Run: headless pygame with SDL's dummy video driver; simulated clock (each Clock.tick advances the game by its frame time, no real sleeping); random seed 0; keys injected as events and as key.get_pressed() state; no mouse input.
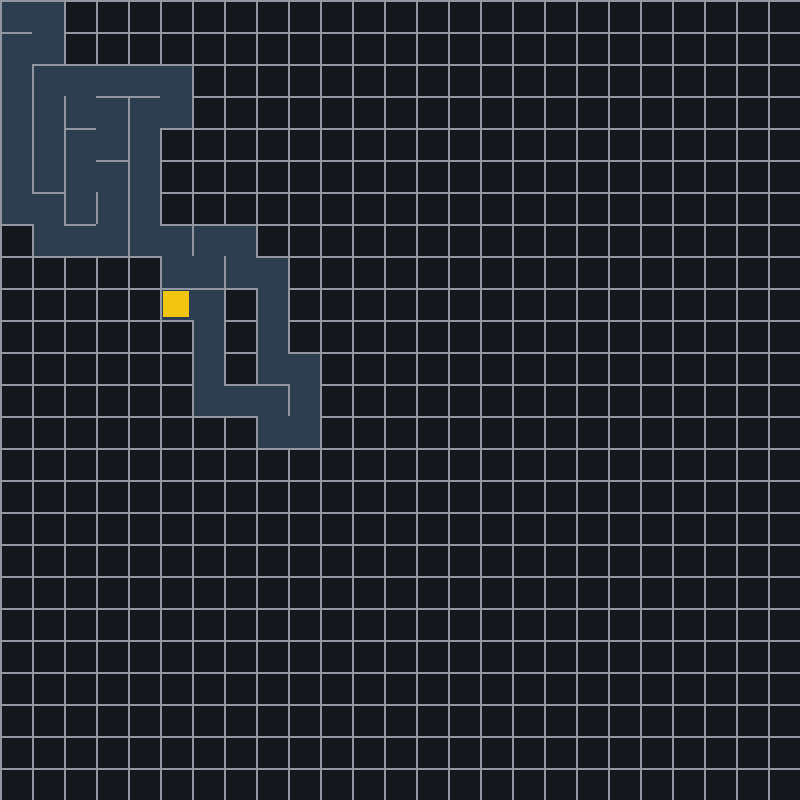
Frame 1 of 4 · flips 1–60 · no input
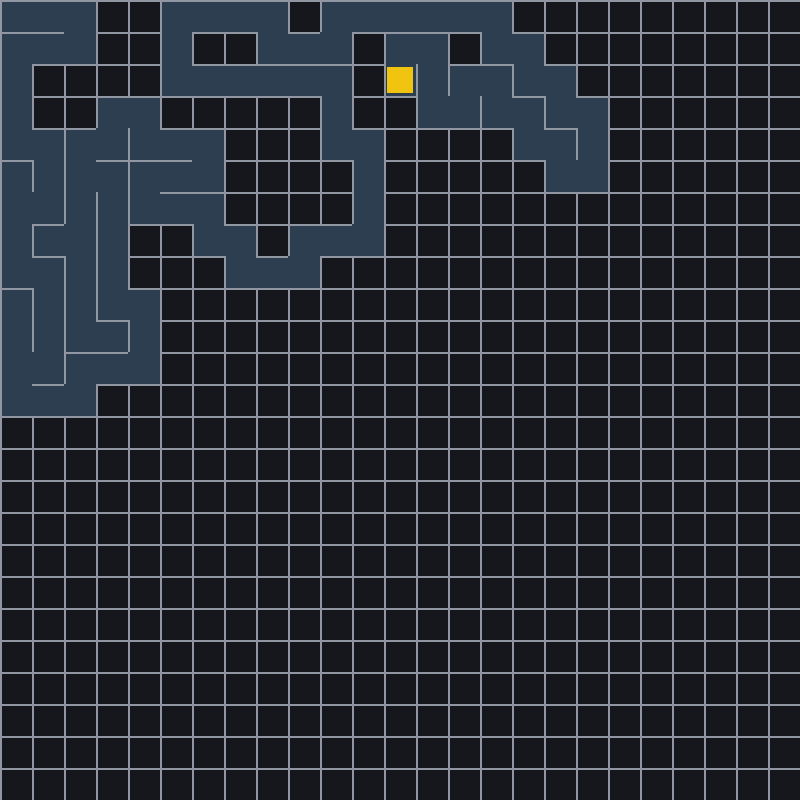
Frame 2 of 4 · flips 61–180 · tapped SPACE, RETURN · held RIGHT (→), D
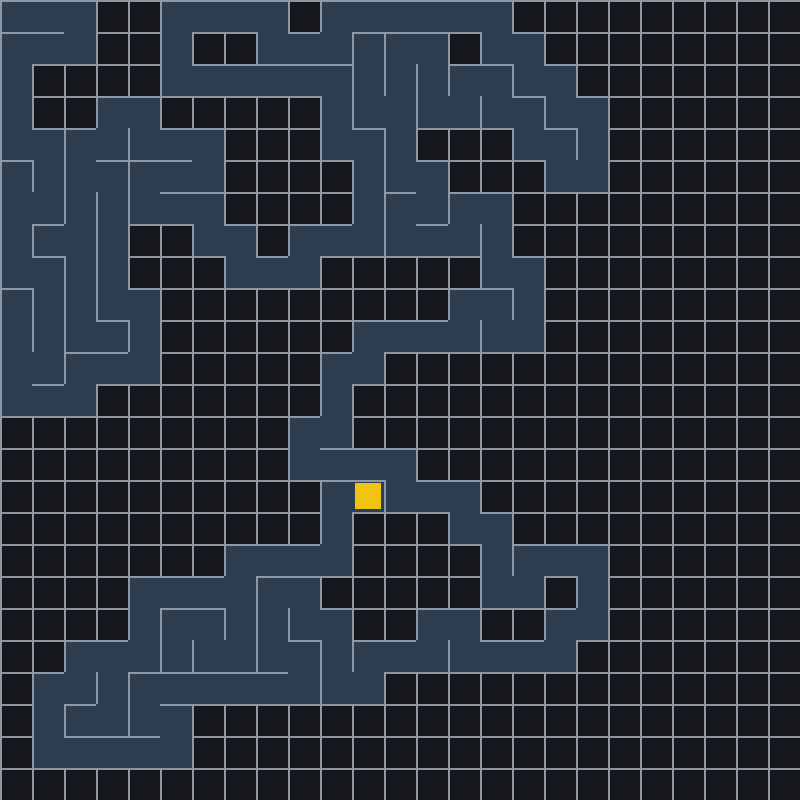
Frame 3 of 4 · flips 181–300 · held DOWN (↓), S
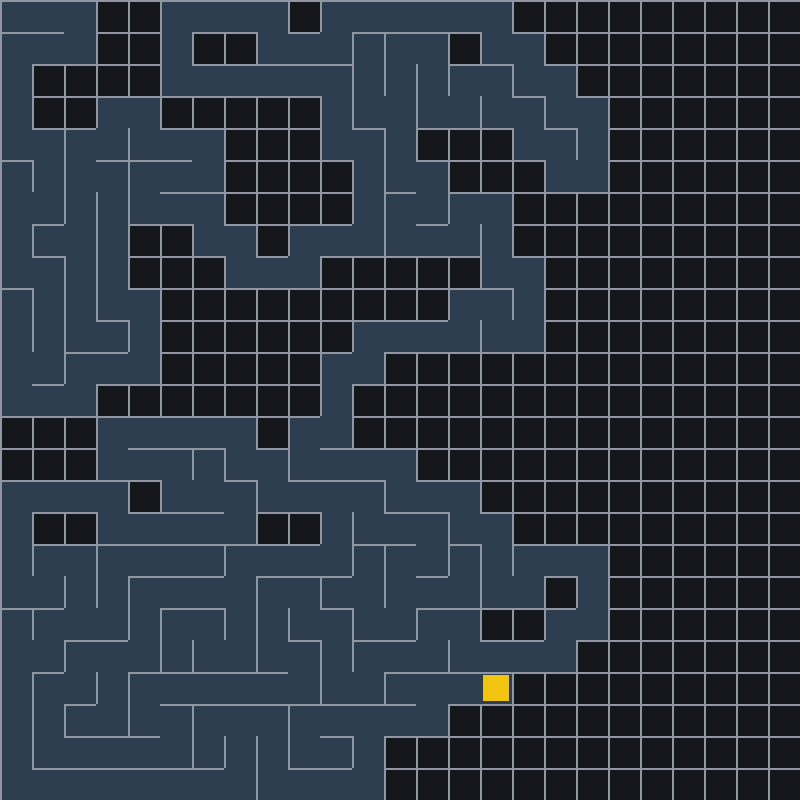
Frame 4 of 4 · flips 301–420 · held LEFT (←), A, UP (↑), W

The pygame program that drew these frames:

import pygame
import random

# Initialize Pygame
pygame.init()

# --- CONFIGURATION CONSTANTS ---
WIDTH, HEIGHT = 800, 800
FPS = 60
GRID_SIZE = 25  # Increased size for a better maze experience (25x25 grid)
CELL_SIZE = WIDTH // GRID_SIZE

# Colors
COLOR_BG = (22, 22, 29)         # Dark slate blue
COLOR_WALL = (145, 150, 163)     # Muted silver gray
COLOR_START = (39, 174, 96)      # Soft green
COLOR_GOAL = (192, 57, 43)       # Soft red
COLOR_PLAYER = (52, 152, 219)    # Bright blue
COLOR_VISITED = (44, 62, 80)     # Dark accent for carved rooms during generation
COLOR_CURRENT = (241, 196, 15)   # Gold marker for the generation head

COLOR_ENEMY = (219, 152, 52)

# Set up display
screen = pygame.display.set_mode((WIDTH, HEIGHT))
pygame.display.set_caption("Procedural Maze: Watch Generation or Play with Arrows!")
clock = pygame.time.Clock()

class Cell:
    def __init__(self, x, y):
        self.x = x
        self.y = y
        # Walls ordered: [Top, Right, Bottom, Left] or NESW
        self.walls = [True, True, True, True]
        self.visited = False

    def draw(self, surface, is_generating=False):
        """Draws the background cell area and its walls."""
        x_pix = self.x * CELL_SIZE
        y_pix = self.y * CELL_SIZE

        # Draw backgrounds during the live generation phase
        if is_generating and self.visited:
            pygame.draw.rect(surface, COLOR_VISITED, (x_pix, y_pix, CELL_SIZE, CELL_SIZE))

        # Render walls as distinct lines
        if self.walls[0]: # Top
            pygame.draw.line(surface, COLOR_WALL, (x_pix, y_pix), (x_pix + CELL_SIZE, y_pix), 2)
        if self.walls[1]: # Right
            pygame.draw.line(surface, COLOR_WALL, (x_pix + CELL_SIZE, y_pix), (x_pix + CELL_SIZE, y_pix + CELL_SIZE), 2)
        if self.walls[2]: # Bottom
            pygame.draw.line(surface, COLOR_WALL, (x_pix + CELL_SIZE, y_pix + CELL_SIZE), (x_pix, y_pix + CELL_SIZE), 2)
        if self.walls[3]: # Left
            pygame.draw.line(surface, COLOR_WALL, (x_pix, y_pix + CELL_SIZE), (x_pix, y_pix), 2)


class Player:
    def __init__(self):
        self.x = 0
        self.y = 0
        self.dead = False
        self.past_time = 0

    def move(self, dx, dy, grid):
        """Moves the player safely by verifying if a wall is blockading them."""
        current_cell = grid[self.y][self.x]
        
        # Check boundaries and wall arrays before jumping positions
        if dx == 1 and not current_cell.walls[1]:    # Move Right
            self.x += 1
        elif dx == -1 and not current_cell.walls[3]:  # Move Left
            self.x -= 1
        elif dy == 1 and not current_cell.walls[2]:   # Move Down
            self.y += 1
        elif dy == -1 and not current_cell.walls[0]:  # Move Up
            self.y -= 1

    def draw(self, surface):
        """Draws the player node in the middle of their current tracking cell."""
        center_x = (self.x * CELL_SIZE) + (CELL_SIZE // 2)
        center_y = (self.y * CELL_SIZE) + (CELL_SIZE // 2)
        radius = CELL_SIZE // 3
        pygame.draw.circle(surface, COLOR_PLAYER, (center_x, center_y), radius)

class Enemy:
    def __init__(self):
        self.x = random.randint(5, 25)
        self.y = random.randint(5, 25)
    def move(self, dx, dy, grid):
        cell = grid[self.y][self.x]
        if dx == 1 and not cell.walls[1]:
            self.x += 1
        elif dx == -1 and not cell.walls[3]:
            self.x -= 1
        elif dy == 1 and not cell.walls[2]:
            self.y += 1
        elif dy == -1 and not cell.walls[0]:
            self.y -= 1
    def track(self, player, grid):
        goal = (player.x, player.y)
    def wander(self, grid):
        cell = grid[self.y][self.x]
        y_diff = random.randint(-1, 1)
        match y_diff:
            case -1:
                if not cell.walls[2]:
                    self.y -= 1
            case 0:
                pass
            case 1:
                if not cell.walls[0]:
                    self.y += 1
        x_diff = random.randint(-1, 1)
        match x_diff:
            case -1:
                if not cell.walls[3]:
                    self.x -= 1
            case 0:
                pass
            case 1:
                if not cell.walls[1]:
                    self.x += 1

    def draw(self, surface):
        center_x = (self.x * CELL_SIZE) + (CELL_SIZE // 2)
        center_y = (self.y * CELL_SIZE) + (CELL_SIZE // 2)
        radius = CELL_SIZE // 3
        pygame.draw.circle(surface, COLOR_ENEMY, (center_x, center_y), radius)


def get_neighbors(cell, grid):
    """Gathers all unvisited neighbors adjacent to the cell."""
    neighbors = []
    directions = [(0, -1), (1, 0), (0, 1), (-1, 0)] # Top, Right, Bottom, Left
    
    for dx, dy in directions:
        nx, ny = cell.x + dx, cell.y + dy
        if 0 <= nx < GRID_SIZE and 0 <= ny < GRID_SIZE:
            neighbor = grid[ny][nx]
            if not neighbor.visited:
                neighbors.append(neighbor)
    return neighbors


def remove_walls(current, next_cell):
    """Safely tears down the matching wall variables between two neighboring cells."""
    dx = current.x - next_cell.x
    dy = current.y - next_cell.y

    if dx == -1: # Next is right
        current.walls[1] = False
        next_cell.walls[3] = False
    elif dx == 1: # Next is left
        current.walls[3] = False
        next_cell.walls[1] = False
        
    if dy == -1: # Next is down
        current.walls[2] = False
        next_cell.walls[0] = False
    elif dy == 1: # Next is up
        current.walls[0] = False
        next_cell.walls[2] = False


def reset_generation_state():
    """Initializes a new grid template, structural generation trackers, and stack chains."""
    grid = [[Cell(x, y) for x in range(GRID_SIZE)] for y in range(GRID_SIZE)]
    stack = []
    current = grid[0][0]
    current.visited = True
    generating = True
    return grid, stack, current, generating


def main():
    grid, stack, current, generating = reset_generation_state()
    player = Player()
    enemy = Enemy()
    running = True

    while running:
        screen.fill(COLOR_BG)

        # --- EVENT MANAGER SYSTEM ---
        for event in pygame.event.get():
            if event.type == pygame.QUIT:
                running = False
            elif event.type == pygame.KEYDOWN:
                # Manual Generation Trigger
                if event.key == pygame.K_SPACE:
                    grid, stack, current, generating = reset_generation_state()
                    player.x, player.y = 0, 0 # Snap player back to start area
                
                # Active Gameplay Controls (Ignored while maze is animating)
                elif not generating:
                    if event.key == pygame.K_UP:
                        player.move(0, -1, grid)
                    elif event.key == pygame.K_DOWN:
                        player.move(0, 1, grid)
                    elif event.key == pygame.K_LEFT:
                        player.move(-1, 0, grid)
                    elif event.key == pygame.K_RIGHT:
                        player.move(1, 0, grid)

        # --- ANIMATED GENERATION MACHINE ---
        if generating:
            # Execute one step of the DFS algorithm per frame
            neighbors = get_neighbors(current, grid)
            if neighbors:
                next_cell = random.choice(neighbors)
                stack.append(current)
                remove_walls(current, next_cell)
                next_cell.visited = True
                current = next_cell
            elif stack:
                current = stack.pop()
            else:
                # Stack is empty: Maze generation is fully finished!
                generating = False

        # --- DRAWING SYSTEM ---
        # 1. Base Grid Layer
        for row in grid:
            for cell in row:
                cell.draw(screen, is_generating=generating)

        # 2. Draw Start and End Markers (When generation finishes)
        if not generating:
            pygame.draw.rect(screen, COLOR_START, (2, 2, CELL_SIZE - 2, CELL_SIZE - 2))
            pygame.draw.rect(screen, COLOR_GOAL, ((GRID_SIZE - 1) * CELL_SIZE + 2, (GRID_SIZE - 1) * CELL_SIZE + 2, CELL_SIZE - 2, CELL_SIZE - 2))
            # Draw the playable element overlay
            player.draw(screen)
            #enemy.track(player, grid)
            enemy.draw(screen)
            if pygame.time.get_ticks() - player.past_time >= 500:
                player.past_time = pygame.time.get_ticks()
                enemy.wander(grid)
        else:
            # Draw visual tracking box over the current algorithm generation head
            pygame.draw.rect(screen, COLOR_CURRENT, (current.x * CELL_SIZE + 3, current.y * CELL_SIZE + 3, CELL_SIZE - 6, CELL_SIZE - 6))

        pygame.display.flip()
        
        # Speed multiplier setup: run faster during generation to reduce wait time
        clock.tick(120 if generating else FPS)

    pygame.quit()

if __name__ == "__main__":
    main()
